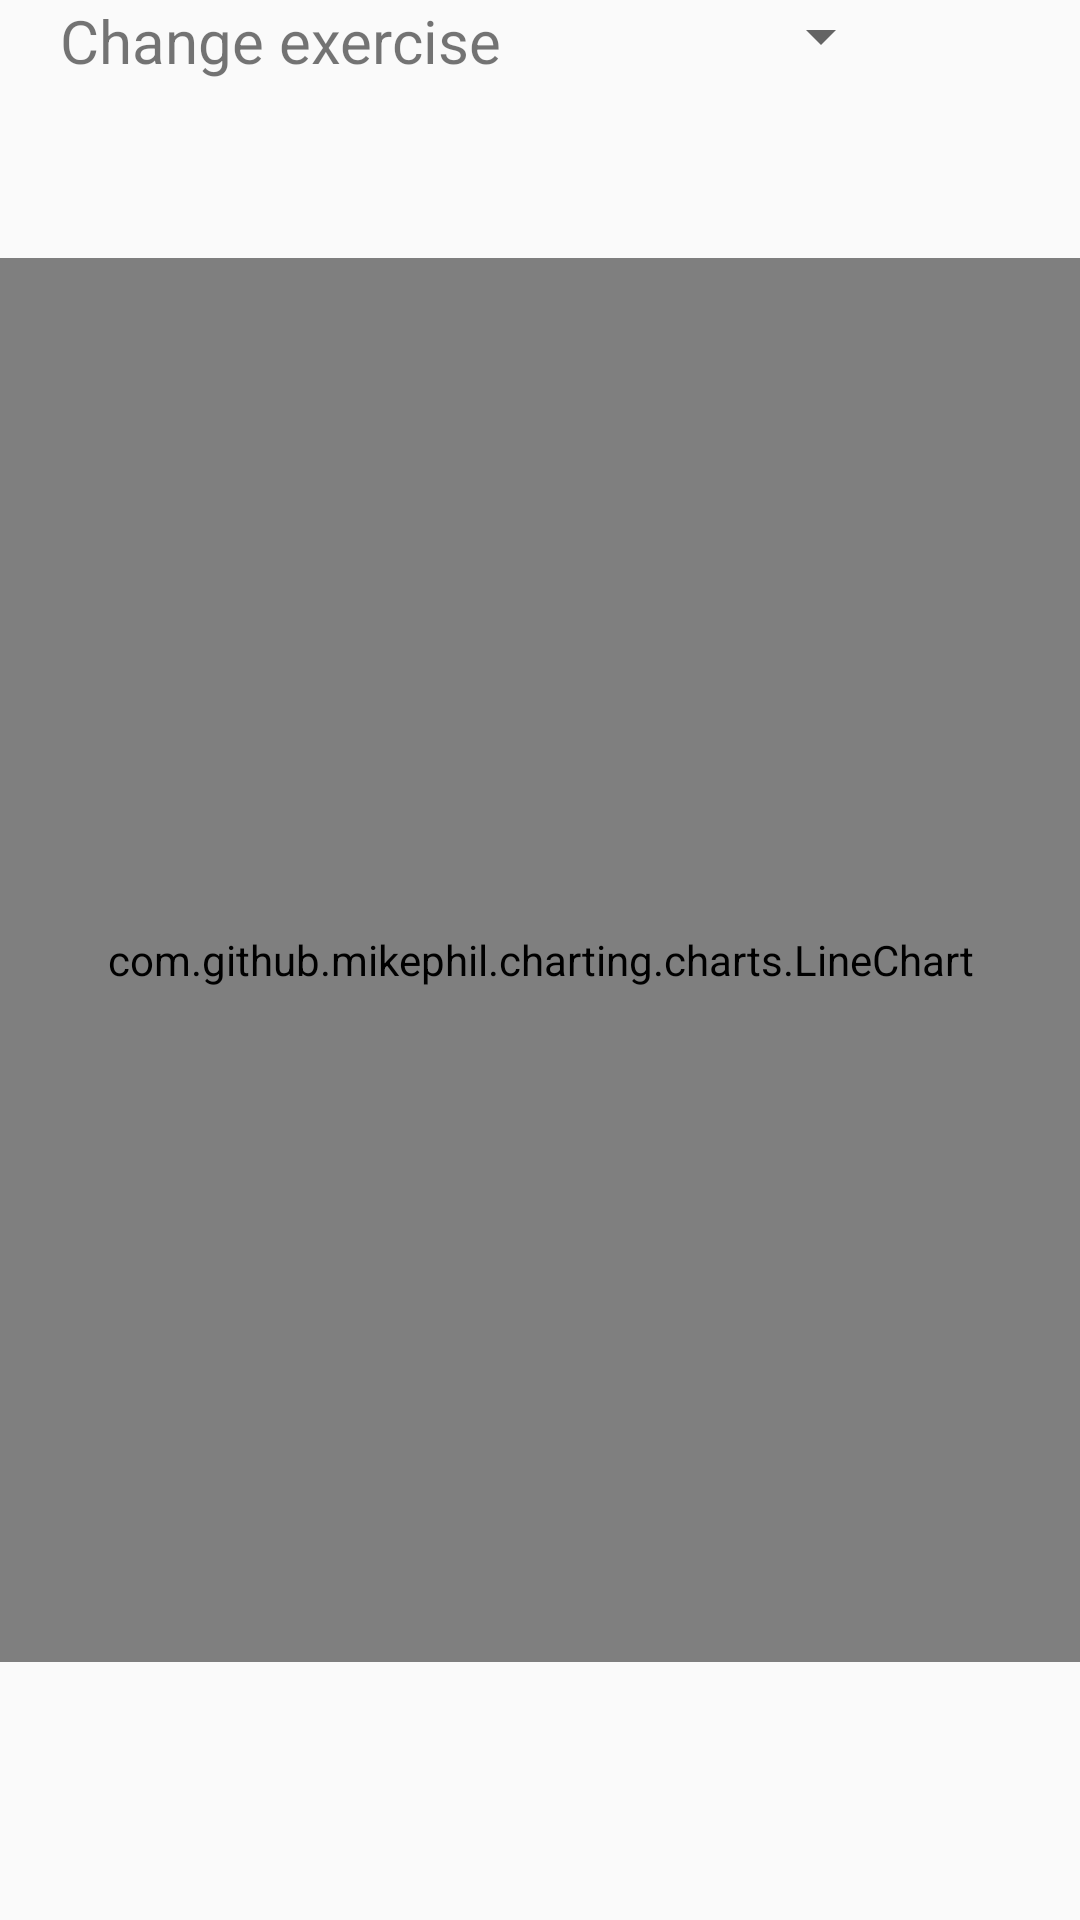

The Android layout XML behind this screen, and the referenced resources:
<!-- AndroidManifest.xml: application theme AppTheme -->
<!-- res/layout/fragment_graph.xml -->
<?xml version="1.0" encoding="utf-8"?>
<androidx.constraintlayout.widget.ConstraintLayout xmlns:android="http://schemas.android.com/apk/res/android"
    xmlns:app="http://schemas.android.com/apk/res-auto"
    xmlns:tools="http://schemas.android.com/tools"
    android:id="@+id/linearLayout"
    android:layout_width="match_parent"
    android:layout_height="match_parent">


    <TextView
        android:id="@+id/textView5"
        android:layout_width="wrap_content"
        android:layout_height="wrap_content"
        android:layout_marginLeft="20sp"
        android:text="@string/fragment_progress_text"
        android:textSize="20sp"
        app:layout_constraintStart_toStartOf="parent"
        app:layout_constraintTop_toTopOf="parent" />

    <Spinner
        android:id="@+id/spinner"
        android:layout_width="wrap_content"
        android:layout_height="wrap_content"

        android:layout_marginLeft="20sp"
        app:layout_constraintEnd_toEndOf="parent"
        app:layout_constraintStart_toEndOf="@+id/textView5"
        app:layout_constraintTop_toTopOf="@+id/textView5" />


    <com.github.mikephil.charting.charts.LineChart
        android:id="@+id/barChart"
        android:layout_width="0dp"
        android:layout_height="0dp"
        android:layout_marginTop="86dp"
        android:layout_marginBottom="86dp"
        app:layout_constraintBottom_toBottomOf="parent"
        app:layout_constraintEnd_toEndOf="parent"
        app:layout_constraintStart_toStartOf="parent"
        app:layout_constraintTop_toTopOf="parent">

        <View
            android:id="@+id/view"
            android:layout_width="wrap_content"
            android:layout_height="wrap_content" />
    </com.github.mikephil.charting.charts.LineChart>


</androidx.constraintlayout.widget.ConstraintLayout>
<!-- resources referenced by this layout -->
<resources>
  <string name="fragment_progress_text">Change exercise</string>
  <style name="AppTheme" parent="Theme.AppCompat.Light.DarkActionBar">
          <item name="colorPrimary">@color/colorPrimary</item>
          <item name="colorPrimaryDark">@color/colorPrimaryDark</item>
          <item name="colorAccent">@color/colorAccent</item>
      </style>
  <!-- not gathered from this repository: default colours our renderer supplied (Android Studio template values) -->
  <color name="colorPrimary">#FF6200EE</color>
  <color name="colorPrimaryDark">#FF3700B3</color>
  <color name="colorAccent">#FF03DAC5</color>
</resources>
